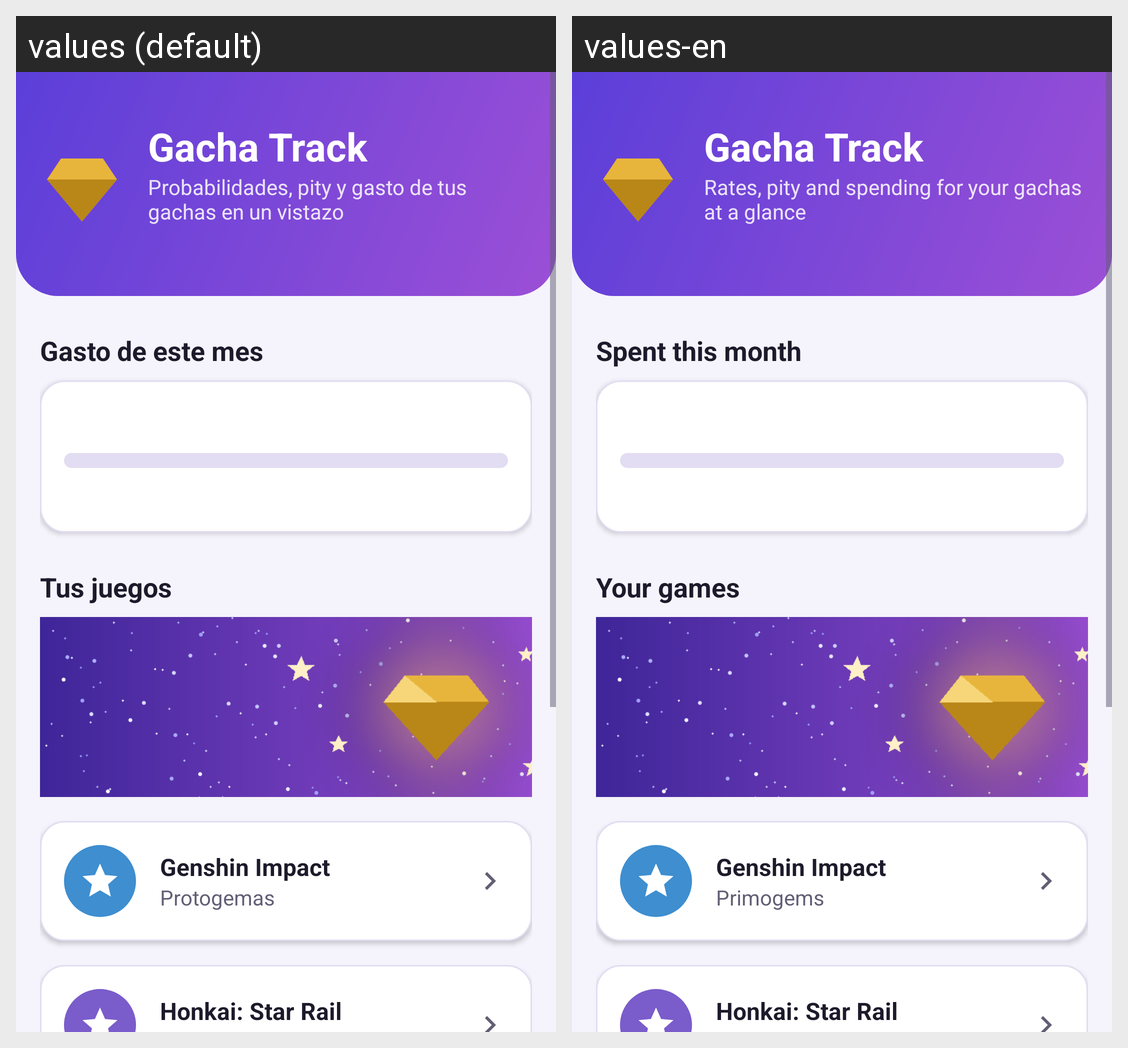

Locale-by-locale string values for the Android screen shown in this grid:
Android screen res/layout/activity_main.xml rendered under 2 locales, left to right: values (default), values-en. Device: Nexus 5 (rendered at 1080×1920; each locale shown at half size, 540×960, under a caption strip naming it); theme Theme.GachaTrack.
Strings drawn on this screen, with the default value and each locale's value (text and hints the layout hard-codes, and strings that could not be matched under every locale, appear in the picture but are not listed):

section_spending
  values: Gasto de este mes
  values-en: Spent this month

section_games
  values: Tus juegos
  values-en: Your games

app_name
  values: Gacha Track
  values-en: Gacha Track

app_tagline
  values: Probabilidades, pity y gasto de tus gachas en un vistazo
  values-en: Rates, pity and spending for your gachas at a glance

game_name_genshin
  values: Genshin Impact
  values-en: Genshin Impact  [not translated; the default value is used]

game_currency_genshin
  values: Protogemas
  values-en: Primogems

game_name_hsr
  values: Honkai: Star Rail
  values-en: Honkai: Star Rail  [not translated; the default value is used]
